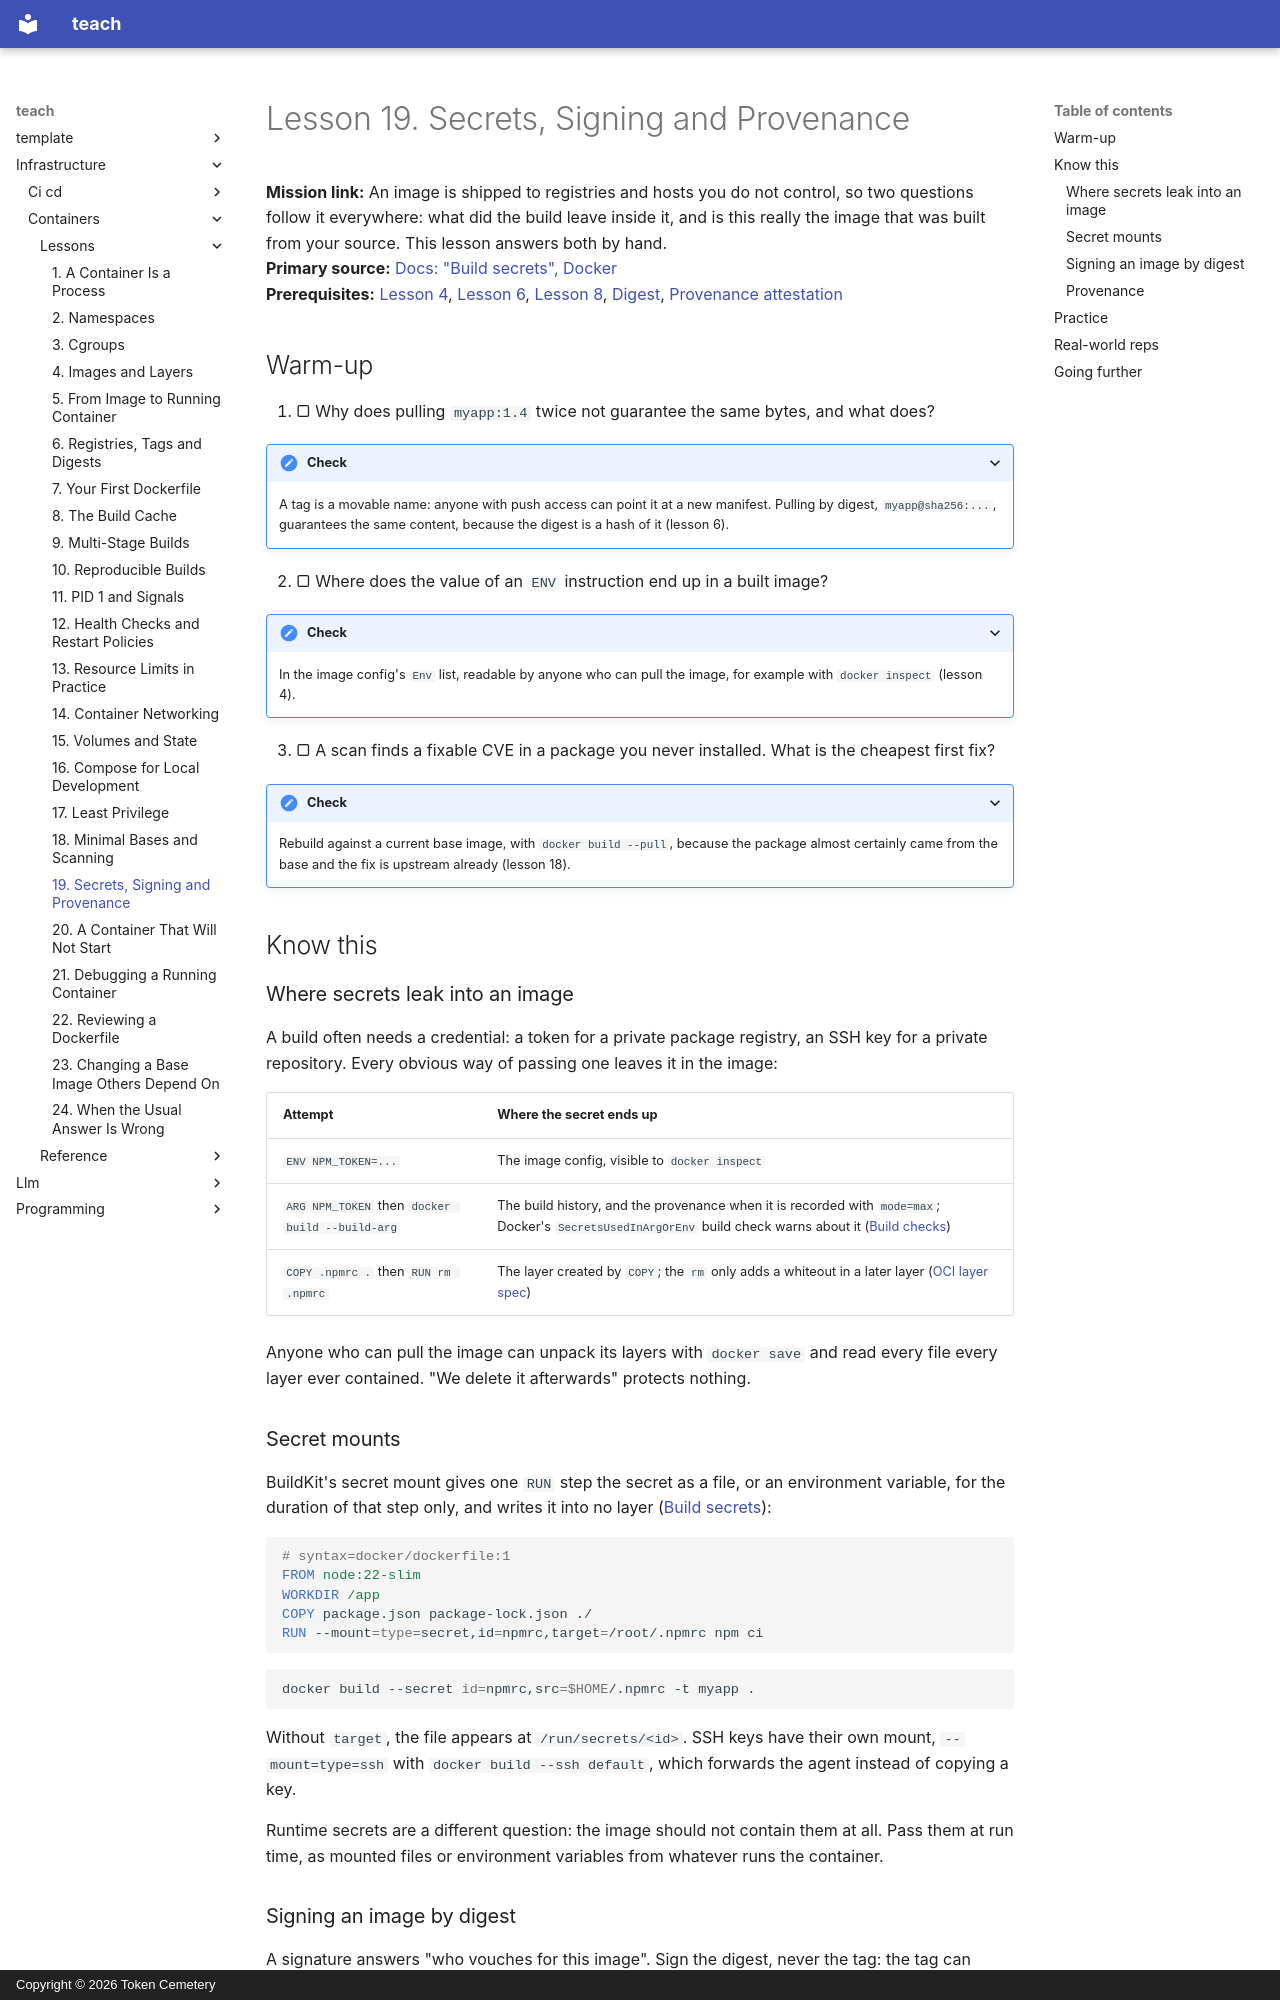

repository: TokenCemetery/teach · page: infrastructure/containers/lessons/0019-secrets-signing-and-provenance/index.html · generator: mkdocs · copyright: Copyright © 2026 Token Cemetery

---
title: "19. Secrets, Signing and Provenance"
description: Keep secrets out of layers, sign an image by digest, and verify where it was built before running it
type: lesson
---

# Lesson 19. Secrets, Signing and Provenance

**Mission link:** An image is shipped to registries and hosts you do not control, so two questions follow it everywhere: what did the build leave inside it, and is this really the image that was built from your source. This lesson answers both by hand.
**Primary source:** [Docs: "Build secrets", Docker](https://docs.docker.com/build/building/secrets/)
**Prerequisites:** [Lesson 4](0004-images-and-layers.md), [Lesson 6](0006-registries-tags-and-digests.md), [Lesson 8](0008-the-build-cache.md), [Digest](../GLOSSARY.md), [Provenance attestation](../GLOSSARY.md)

## Warm-up

1. ▢ Why does pulling `myapp:1.4` twice not guarantee the same bytes, and what does?

<details markdown="1"><summary>Check</summary>

A tag is a movable name: anyone with push access can point it at a new manifest. Pulling by digest, `myapp@sha256:...`, guarantees the same content, because the digest is a hash of it (lesson 6).

</details>

2. ▢ Where does the value of an `ENV` instruction end up in a built image?

<details markdown="1"><summary>Check</summary>

In the image config's `Env` list, readable by anyone who can pull the image, for example with `docker inspect` (lesson 4).

</details>

3. ▢ A scan finds a fixable CVE in a package you never installed. What is the cheapest first fix?

<details markdown="1"><summary>Check</summary>

Rebuild against a current base image, with `docker build --pull`, because the package almost certainly came from the base and the fix is upstream already (lesson 18).

</details>

## Know this

### Where secrets leak into an image

A build often needs a credential: a token for a private package registry, an SSH key for a private repository. Every obvious way of passing one leaves it in the image:

| Attempt | Where the secret ends up |
|---|---|
| `ENV NPM_TOKEN=...` | The image config, visible to `docker inspect` |
| `ARG NPM_TOKEN` then `docker build --build-arg` | The build history, and the provenance when it is recorded with `mode=max`; Docker's `SecretsUsedInArgOrEnv` build check warns about it ([Build checks](https://docs.docker.com/reference/build-checks/)) |
| `COPY .npmrc .` then `RUN rm .npmrc` | The layer created by `COPY`; the `rm` only adds a whiteout in a later layer ([OCI layer spec](https://github.com/opencontainers/image-spec/blob/main/layer.md)) |

Anyone who can pull the image can unpack its layers with `docker save` and read every file every layer ever contained. "We delete it afterwards" protects nothing.

### Secret mounts

BuildKit's secret mount gives one `RUN` step the secret as a file, or an environment variable, for the duration of that step only, and writes it into no layer ([Build secrets](https://docs.docker.com/build/building/secrets/)):

```dockerfile
# syntax=docker/dockerfile:1
FROM node:22-slim
WORKDIR /app
COPY package.json package-lock.json ./
RUN --mount=type=secret,id=npmrc,target=/root/.npmrc npm ci
```

```bash
docker build --secret id=npmrc,src=$HOME/.npmrc -t myapp .
```

Without `target`, the file appears at `/run/secrets/<id>`. SSH keys have their own mount, `--mount=type=ssh` with `docker build --ssh default`, which forwards the agent instead of copying a key.

Runtime secrets are a different question: the image should not contain them at all. Pass them at run time, as mounted files or environment variables from whatever runs the container.
